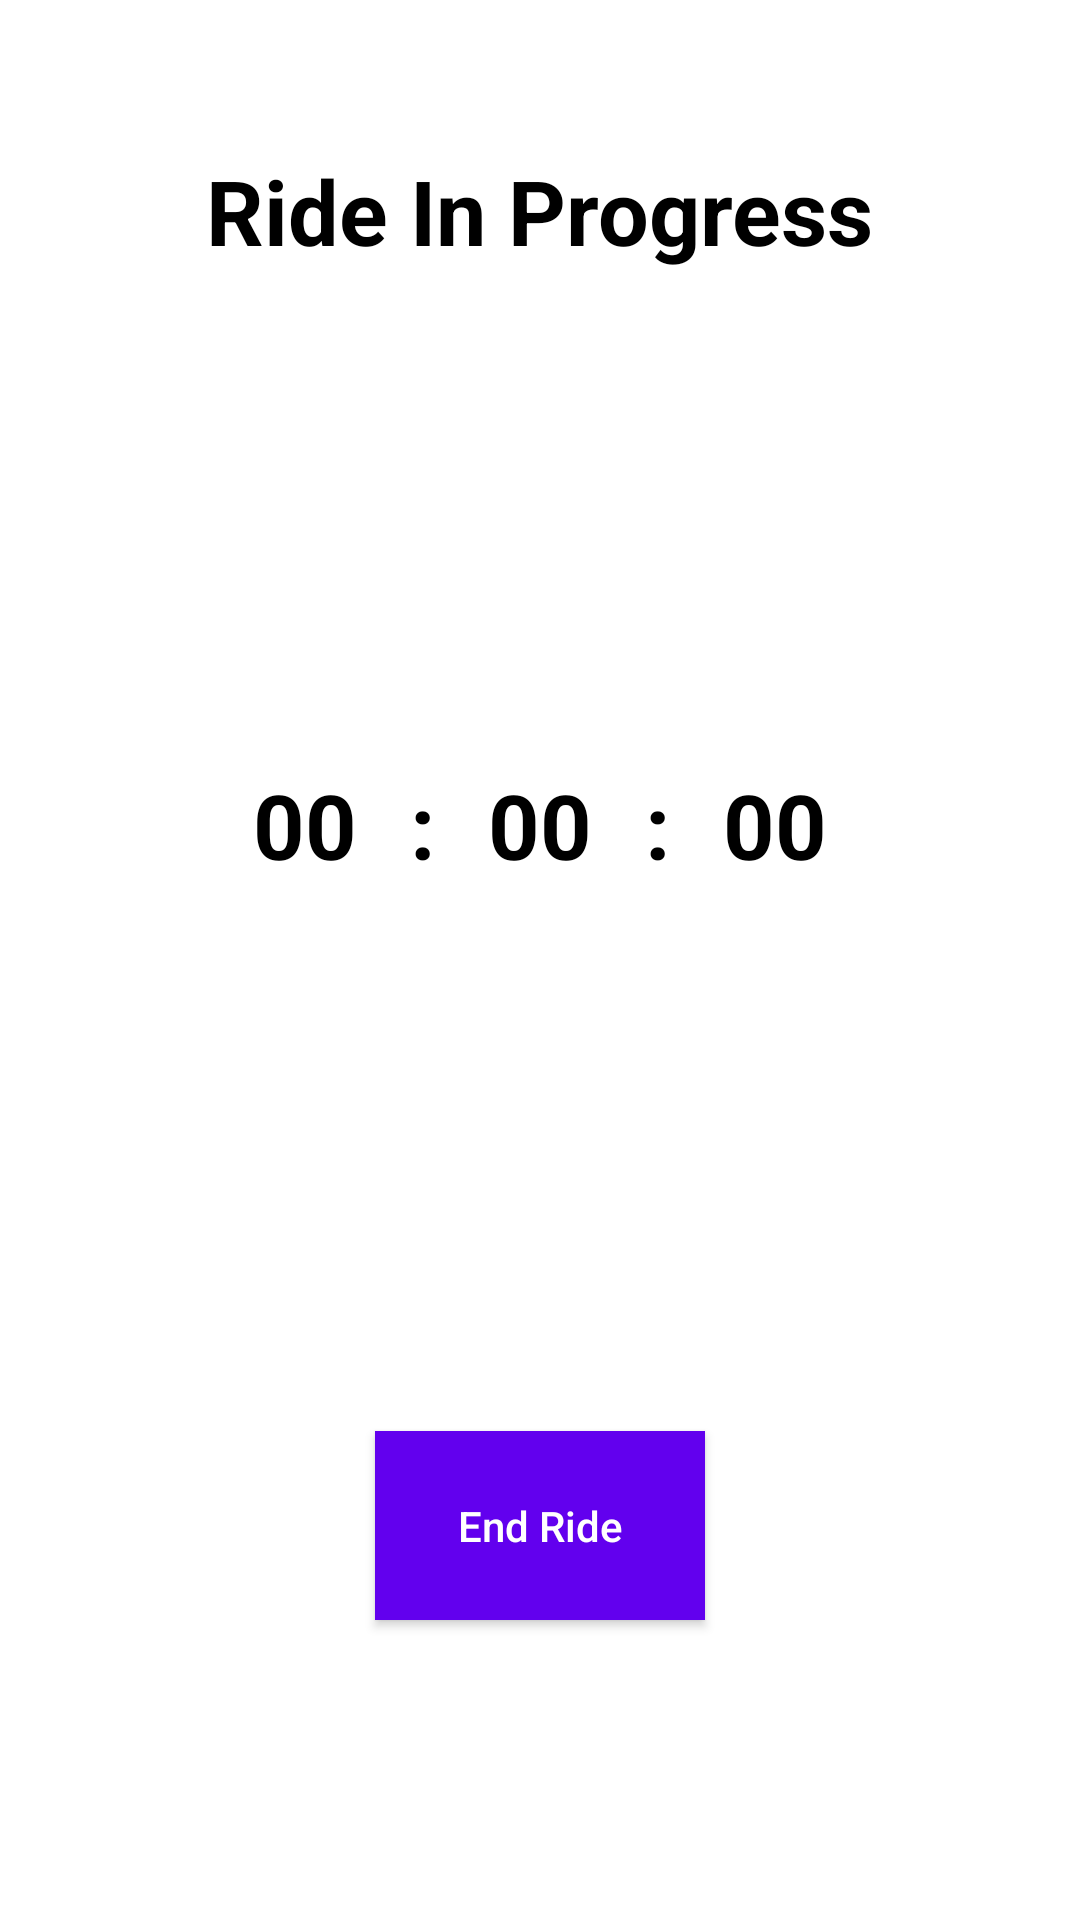

Write the Android layout XML for this screen, with the resource values it uses.
<!-- AndroidManifest.xml: application theme Theme.RAMQ -->
<!-- res/layout/activity_in_ride.xml -->
<?xml version="1.0" encoding="utf-8"?>
<RelativeLayout xmlns:android="http://schemas.android.com/apk/res/android"
    xmlns:tools="http://schemas.android.com/tools"
    android:layout_width="match_parent"
    android:layout_height="match_parent"
    tools:context=".MainAcitivity">

    <LinearLayout
        android:layout_width="match_parent"
        android:layout_height="wrap_content"
        android:layout_marginTop="50dp"
        android:gravity="center"
        android:orientation="horizontal">


        <TextView
            android:layout_width="wrap_content"
            android:layout_height="wrap_content"
            android:layout_marginStart="10dp"
            android:layout_marginEnd="10dp"
            android:text="Ride In Progress"
            android:textColor="#000000"
            android:textSize="30sp"
            android:textStyle="bold" />


    </LinearLayout>


    <LinearLayout
        android:layout_width="match_parent"
        android:layout_height="wrap_content"
        android:layout_marginTop="250dp"
        android:gravity="center"
        android:orientation="horizontal">

        <TextView
            android:id="@+id/hour"
            android:layout_width="50dp"
            android:layout_height="50dp"
            android:gravity="center"
            android:text="00"
            android:textColor="#000000"
            android:textSize="30sp"
            android:textStyle="bold" />

        <TextView
            android:layout_width="wrap_content"
            android:layout_height="wrap_content"
            android:layout_marginStart="10dp"
            android:layout_marginEnd="10dp"
            android:text=":"
            android:textColor="#000000"
            android:textSize="30sp"
            android:textStyle="bold" />

        <TextView
            android:id="@+id/min"
            android:layout_width="50dp"
            android:layout_height="50dp"
            android:gravity="center"
            android:text="00"
            android:textColor="#000000"
            android:textSize="30sp"
            android:textStyle="bold" />

        <TextView
            android:layout_width="wrap_content"
            android:layout_height="wrap_content"
            android:layout_marginStart="10dp"
            android:layout_marginEnd="10dp"
            android:text=":"
            android:textColor="#000000"
            android:textSize="30sp"
            android:textStyle="bold" />

        <TextView
            android:id="@+id/second"
            android:layout_width="50dp"
            android:layout_height="50dp"
            android:gravity="center"
            android:text="00"
            android:textColor="#000000"
            android:textSize="30sp"
            android:textStyle="bold" />

    </LinearLayout>

    <androidx.appcompat.widget.AppCompatButton
        android:id="@+id/endRideButton"
        android:layout_width="110dp"
        android:layout_height="63dp"
        android:layout_alignParentBottom="true"
        android:layout_centerHorizontal="true"
        android:layout_marginBottom="100dp"
        android:background="@color/purple_500"
        android:text="End Ride"
        android:textAllCaps="false"
        android:textColor="#FFFFFF" />
</RelativeLayout>
<!-- resources referenced by this layout -->
<resources>
  <style name="Theme.RAMQ" parent="Theme.MaterialComponents.DayNight.DarkActionBar">
          
          <item name="colorPrimary">@color/purple_500</item>
          <item name="colorPrimaryVariant">@color/purple_700</item>
          <item name="colorOnPrimary">@color/white</item>
          
          <item name="colorSecondary">@color/teal_200</item>
          <item name="colorSecondaryVariant">@color/teal_700</item>
          <item name="colorOnSecondary">@color/black</item>
          
          <item name="android:statusBarColor">?attr/colorPrimaryVariant</item>
          
      </style>
  <!-- not gathered from this repository: default colours our renderer supplied (Android Studio template values) -->
  <color name="purple_500">#FF6200EE</color>
  <color name="purple_700">#FF3700B3</color>
  <color name="teal_200">#FF03DAC5</color>
  <color name="teal_700">#FF018786</color>
  <color name="black">#FF000000</color>
  <color name="white">#FFFFFFFF</color>
</resources>
